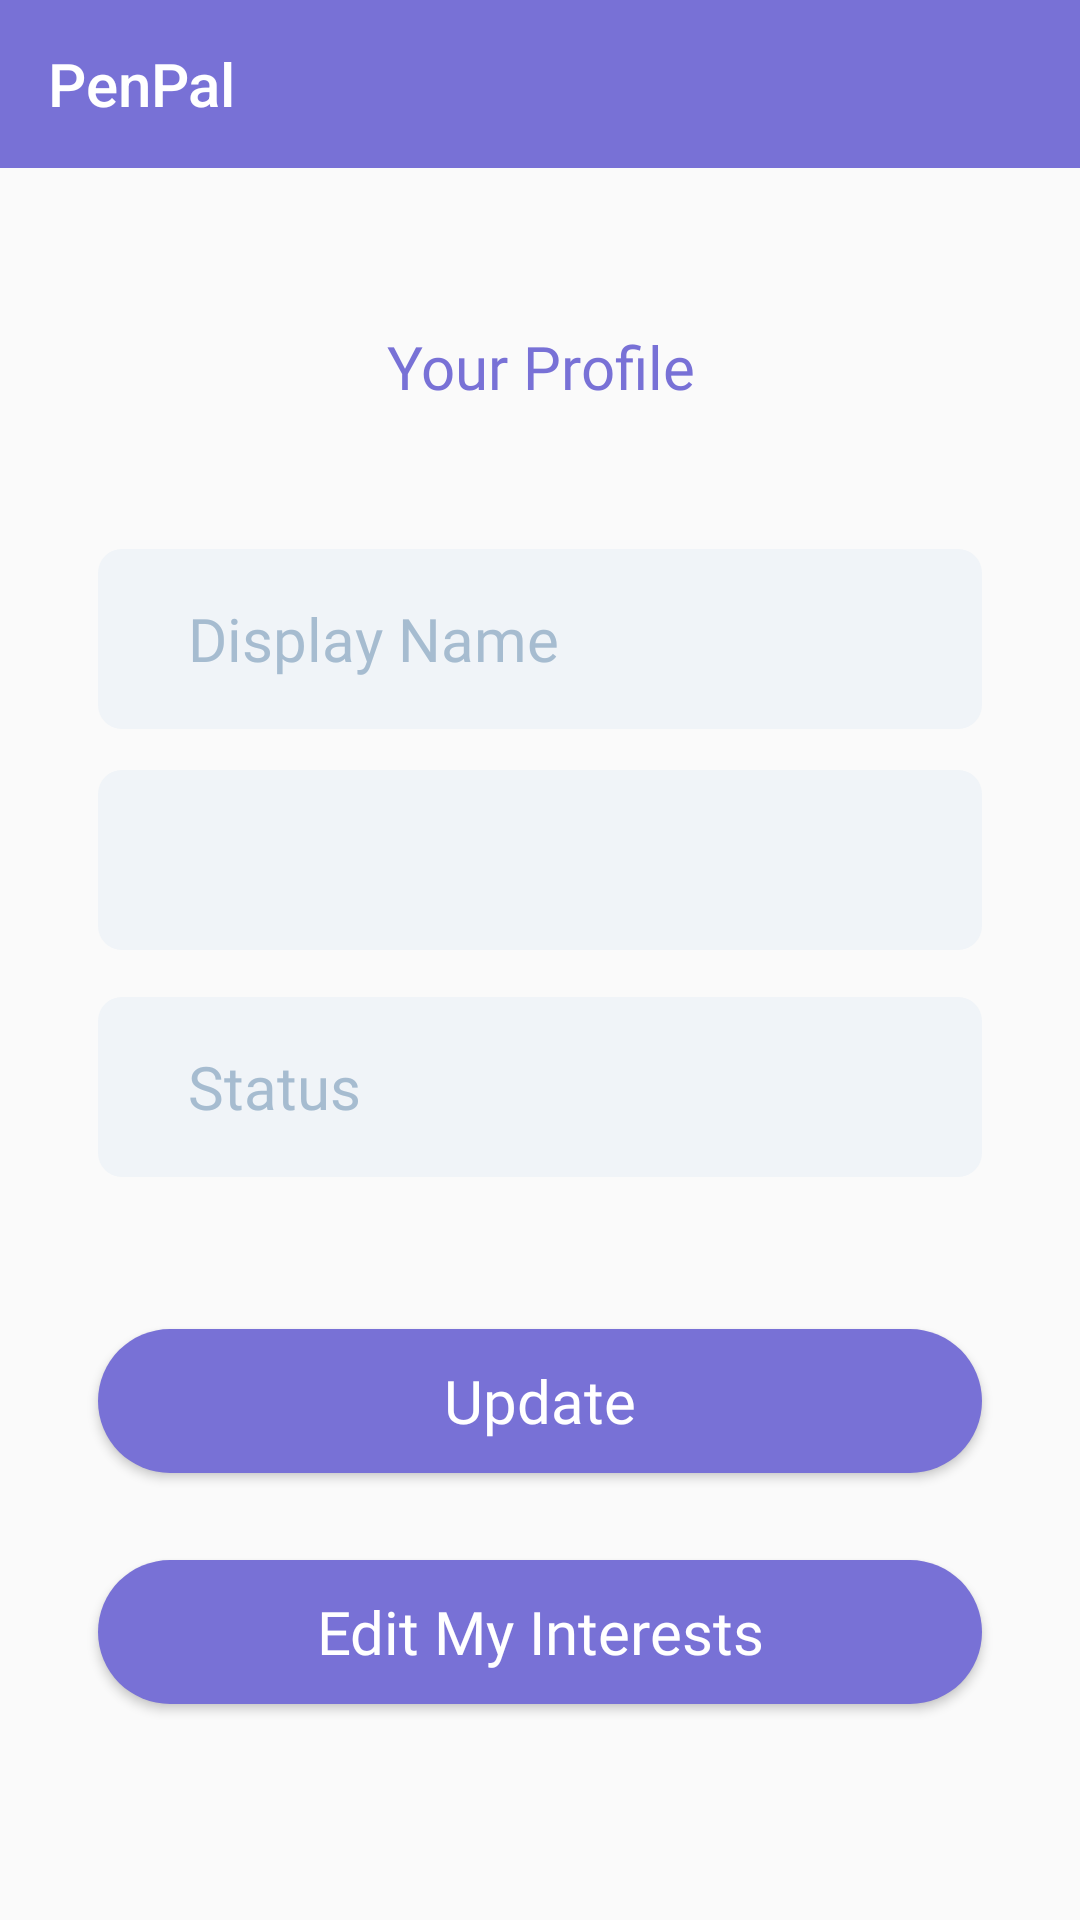

Write the Android layout XML for this screen, with the resource values it uses.
<!-- AndroidManifest.xml: application theme AppTheme -->
<!-- res/layout/activity_settings.xml -->
<?xml version="1.0" encoding="utf-8"?>
<androidx.constraintlayout.widget.ConstraintLayout xmlns:android="http://schemas.android.com/apk/res/android"
    xmlns:app="http://schemas.android.com/apk/res-auto"
    xmlns:tools="http://schemas.android.com/tools"
    android:layout_width="match_parent"
    android:layout_height="match_parent"
    tools:context=".SettingsActivity">

    <include layout="@layout/app_bar_layout"
        android:id="@+id/settings_toolbar">
    </include>


    <TextView
        android:id="@+id/settings_header"
        android:layout_width="0dp"
        android:layout_height="0dp"
        android:fontFamily="@font/regular"
        android:text="Your Profile"
        android:textColor="@color/colorPrimaryDark"
        android:textSize="25sp"
        app:autoSizeTextType="uniform"
        android:gravity="center"
        app:layout_constraintBottom_toBottomOf="parent"
        app:layout_constraintEnd_toEndOf="parent"
        app:layout_constraintStart_toStartOf="parent"
        app:layout_constraintTop_toTopOf="parent"
        app:layout_constraintVertical_bias="0.173"
        app:layout_constrainedWidth="true"
        app:layout_constraintHeight_percent="0.0553"
        app:layout_constraintWidth_percent="0.288"/>


    <EditText
        android:id="@+id/settings_displayname"
        android:layout_width="0dp"
        android:layout_height="0dp"
        android:background="@drawable/inputs"
        android:gravity="center_vertical"
        android:paddingStart="30dp"
        android:hint="Display Name"
        android:fontFamily="@font/regular"
        android:textSize="20sp"
        app:autoSizeTextType="uniform"
        android:textColor="@color/input_text"
        android:textColorHint="@color/input_text"
        app:layout_constraintBottom_toBottomOf="parent"
        app:layout_constraintEnd_toEndOf="parent"
        app:layout_constraintHeight_percent="0.09375"
        app:layout_constraintWidth_percent="0.8194"
        app:layout_constraintVertical_bias="0.3156"
        app:layout_constraintHorizontal_bias="0.5"
        app:layout_constraintStart_toStartOf="parent"
        app:layout_constraintTop_toTopOf="parent" />

    <Spinner
        android:id="@+id/settings_spinner_country_name"
        android:layout_width="0dp"
        android:layout_height="0dp"
        android:background="@drawable/inputs"
        android:gravity="center_vertical"
        app:layout_constraintBottom_toBottomOf="parent"
        app:layout_constraintEnd_toEndOf="parent"
        app:layout_constraintHeight_percent="0.09375"
        app:layout_constraintHorizontal_bias="0.5"
        app:layout_constraintVertical_bias="0.44281"
        app:layout_constraintStart_toStartOf="parent"
        app:layout_constraintTop_toTopOf="parent"
        app:layout_constraintWidth_percent="0.8194" />

    <EditText
        android:id="@+id/settings_country"
        android:layout_width="0dp"
        android:layout_height="0dp"
        android:background="@drawable/inputs"
        android:gravity="center_vertical"
        android:paddingStart="30dp"
        android:visibility="invisible"
        android:hint="Country"
        android:inputType="textPassword"
        android:fontFamily="@font/regular"
        android:textSize="20sp"
        app:autoSizeTextType="uniform"
        android:textColor="@color/input_text"
        android:textColorHint="@color/input_text"
        app:layout_constraintBottom_toBottomOf="parent"
        app:layout_constraintEnd_toEndOf="parent"
        app:layout_constraintHeight_percent="0.09375"
        app:layout_constraintHorizontal_bias="0.5"
        app:layout_constraintVertical_bias="0.44281"
        app:layout_constraintStart_toStartOf="parent"
        app:layout_constraintTop_toTopOf="parent"
        app:layout_constraintWidth_percent="0.8194" />

    <EditText
        android:id="@+id/settings_status"
        android:layout_width="0dp"
        android:layout_height="0dp"
        android:background="@drawable/inputs"
        android:gravity="center_vertical"
        android:paddingStart="30dp"
        android:hint="Status"
        android:inputType="textPassword"
        android:fontFamily="@font/regular"
        android:textSize="20sp"
        app:autoSizeTextType="uniform"
        android:textColor="@color/input_text"
        android:textColorHint="@color/input_text"
        app:layout_constraintBottom_toBottomOf="parent"
        app:layout_constraintEnd_toEndOf="parent"
        app:layout_constraintHeight_percent="0.09375"
        app:layout_constraintHorizontal_bias="0.5"
        app:layout_constraintVertical_bias="0.57281"
        app:layout_constraintStart_toStartOf="parent"
        app:layout_constraintTop_toTopOf="parent"
        app:layout_constraintWidth_percent="0.8194" />



    <Button
        android:id="@+id/settings_update_button"
        android:layout_width="0dp"
        android:layout_height="0dp"
        android:background="@drawable/button"
        android:fontFamily="@font/regular"
        android:gravity="center_horizontal|center_vertical"
        android:text="Update"
        android:textAllCaps="false"
        android:textColor="@color/white"
        android:textSize="20sp"
        android:textAlignment="center"
        app:layout_constraintHeight_percent="0.075"
        app:layout_constraintWidth_percent="0.81944"
        app:layout_constraintBottom_toBottomOf="parent"
        app:layout_constraintEnd_toEndOf="parent"
        app:layout_constraintStart_toStartOf="parent"
        app:layout_constraintTop_toTopOf="parent"
        app:layout_constraintVertical_bias="0.7484"
        app:layout_constraintHorizontal_bias="0.5"/>


    <Button
        android:id="@+id/settings_edit_interests_button"
        android:layout_width="0dp"
        android:layout_height="0dp"
        android:background="@drawable/button"
        android:fontFamily="@font/regular"
        android:gravity="center_horizontal|center_vertical"
        android:text="Edit My Interests"
        android:textAllCaps="false"
        android:textColor="@color/white"
        android:textSize="20sp"
        android:textAlignment="center"
        app:layout_constraintHeight_percent="0.075"
        app:layout_constraintWidth_percent="0.81944"
        app:layout_constraintBottom_toBottomOf="parent"
        app:layout_constraintEnd_toEndOf="parent"
        app:layout_constraintStart_toStartOf="parent"
        app:layout_constraintTop_toTopOf="parent"
        app:layout_constraintVertical_bias="0.8784"
        app:layout_constraintHorizontal_bias="0.5"/>




</androidx.constraintlayout.widget.ConstraintLayout>
<!-- res/layout/app_bar_layout.xml (included above) -->
<?xml version="1.0" encoding="utf-8"?>
<androidx.appcompat.widget.Toolbar xmlns:android="http://schemas.android.com/apk/res/android"
    xmlns:app="http://schemas.android.com/apk/res-auto"
    xmlns:tools="http://schemas.android.com/tools"
    android:id="@+id/main_app_bar"
    android:layout_width="match_parent"
    android:layout_height="wrap_content"
    android:background="@color/colorPrimaryDark"
    android:theme="@style/ThemeOverlay.AppCompat.Dark.ActionBar"
    app:title="PenPal">

</androidx.appcompat.widget.Toolbar>
<!-- resources referenced by this layout -->
<resources>
  <color name="colorPrimaryDark">#7871D6</color>
  <color name="input_text">#A6BCD0</color>
  <color name="white">#FFFFFF</color>
  <!-- drawable button (drawable) -->
  <?xml version="1.0" encoding="utf-8"?>
  <shape xmlns:android="http://schemas.android.com/apk/res/android">
      <solid android:color="@color/colorPrimaryDark" ></solid>
      <corners android:radius="36dp"></corners>
  </shape>
  <!-- drawable inputs (drawable) -->
  <?xml version="1.0" encoding="utf-8"?>
  <shape xmlns:android="http://schemas.android.com/apk/res/android">
  
      <solid android:color="#F0F4F8"></solid>
      <corners android:radius="8dp"></corners>
  
  </shape>
  <style name="AppTheme" parent="Theme.AppCompat.Light.NoActionBar">
          
          <item name="colorPrimary">@color/colorPrimary</item>
          <item name="colorPrimaryDark">@color/colorPrimaryDark</item>
          <item name="colorAccent">@color/colorAccent</item>
      </style>
  <color name="colorPrimary">#7871D6</color>
  <color name="colorAccent">#7871D6</color>
</resources>
